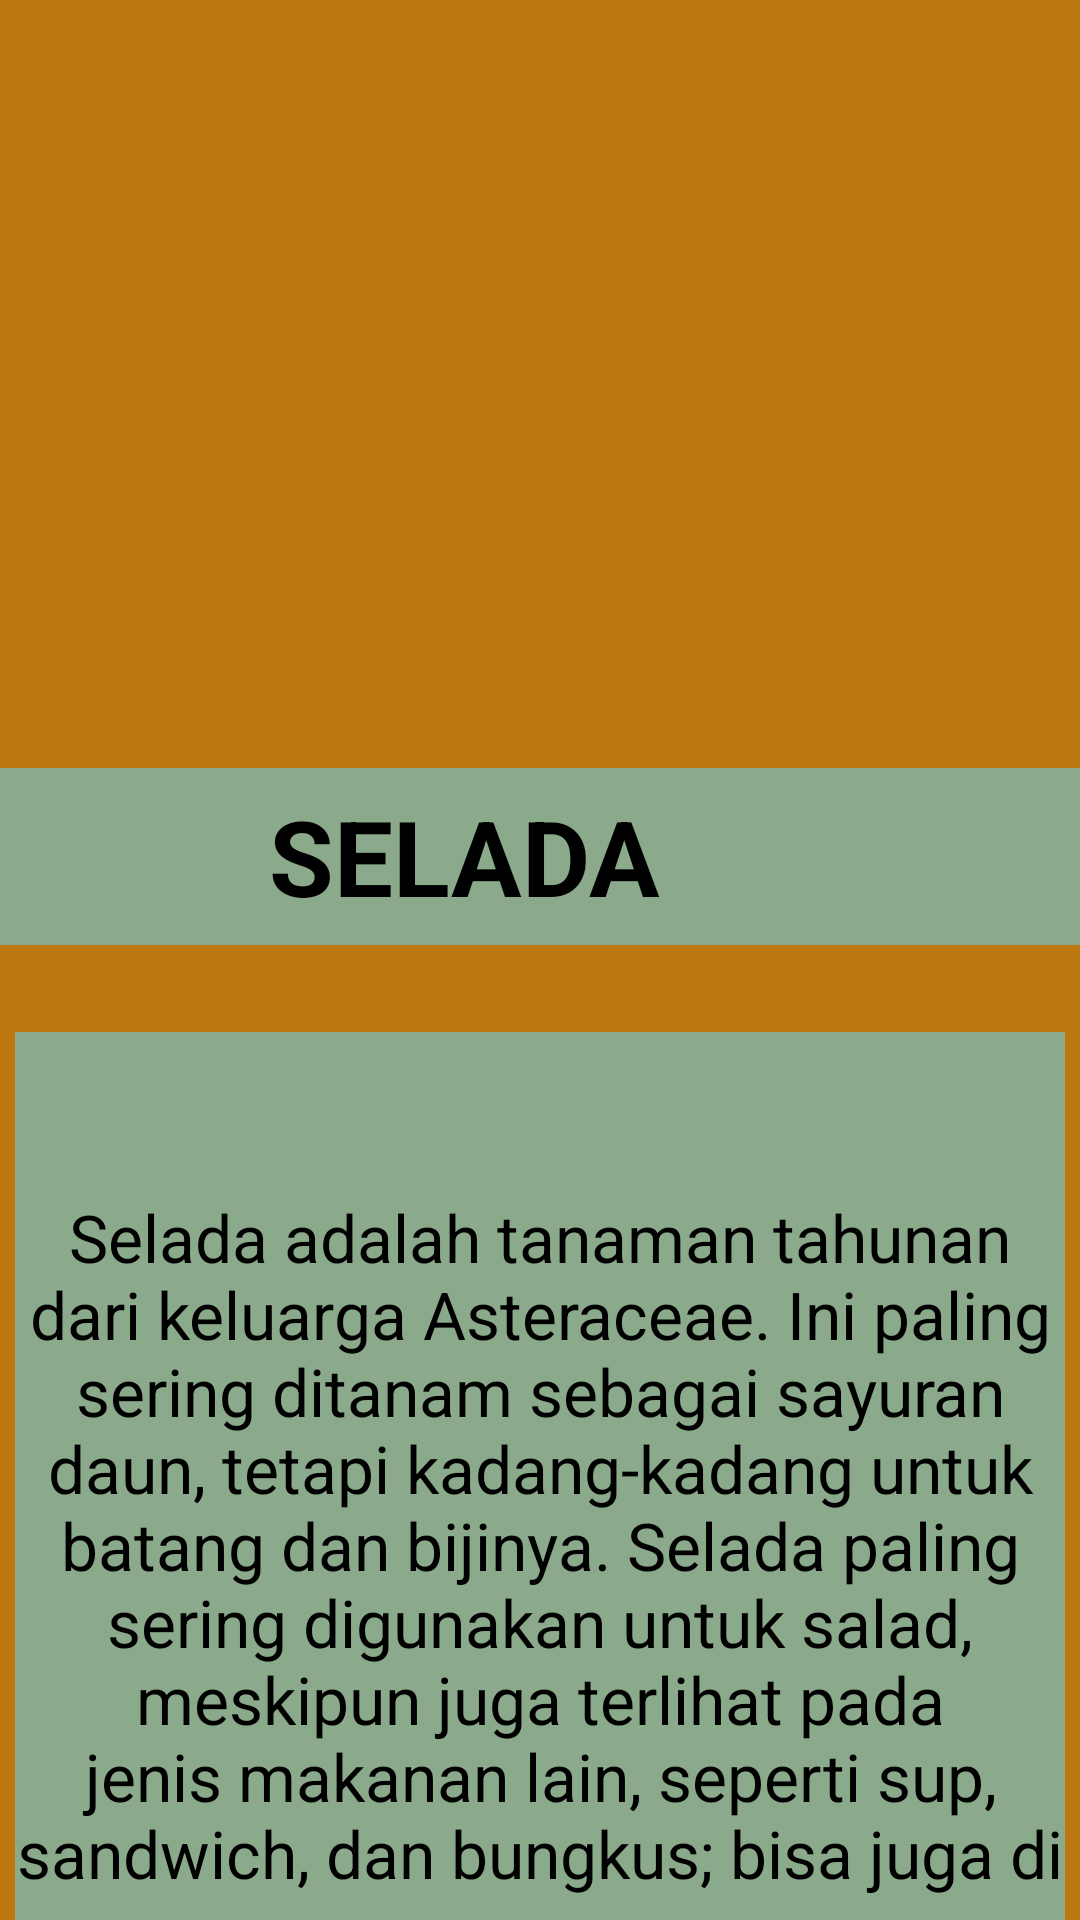

Write the Android layout XML for this screen, with the resource values it uses.
<!-- AndroidManifest.xml: application theme Theme.RANIC -->
<!-- res/layout/activity_selada.xml -->
<?xml version="1.0" encoding="utf-8"?>
<androidx.constraintlayout.widget.ConstraintLayout xmlns:android="http://schemas.android.com/apk/res/android"
    xmlns:app="http://schemas.android.com/apk/res-auto"
    xmlns:tools="http://schemas.android.com/tools"
    android:layout_width="match_parent"
    android:layout_height="match_parent"
    android:background="#BD7812"
    tools:context=".SeladaActivity">

    <ImageView
        android:id="@+id/imageView3"
        android:layout_width="404dp"
        android:layout_height="253dp"
        android:layout_marginStart="4dp"
        android:layout_marginTop="4dp"
        android:scaleType="centerCrop"
        app:layout_constraintStart_toStartOf="parent"
        app:layout_constraintTop_toTopOf="parent"
        app:srcCompat="@drawable/selada" />

    <TextView
        android:id="@+id/textView"
        android:layout_width="411dp"
        android:layout_height="59dp"
        android:layout_marginTop="256dp"
        android:background="#8BAA8B"
        android:gravity="center"
        android:text="SELADA"
        android:textColor="@color/black"
        android:textSize="35dp"
        android:textStyle="bold"
        app:layout_constraintEnd_toEndOf="parent"
        app:layout_constraintHorizontal_bias="1.0"
        app:layout_constraintStart_toStartOf="parent"
        app:layout_constraintTop_toTopOf="parent" />

    <TextView
        android:id="@+id/textView"
        android:layout_width="350dp"
        android:layout_height="368dp"
        android:layout_marginTop="344dp"
        android:background="#8BAA8B"
        android:gravity="center"
        android:text="Selada adalah tanaman tahunan dari keluarga Asteraceae. Ini paling sering ditanam sebagai sayuran daun, tetapi kadang-kadang untuk batang dan bijinya. Selada paling sering digunakan untuk salad, meskipun juga terlihat pada jenis makanan lain, seperti sup, sandwich, dan bungkus; bisa juga di panggang."
        android:textColor="@color/black"
        android:textSize="22dp"
        app:layout_constraintEnd_toEndOf="parent"
        app:layout_constraintHorizontal_bias="0.491"
        app:layout_constraintStart_toStartOf="parent"
        app:layout_constraintTop_toTopOf="parent" />

</androidx.constraintlayout.widget.ConstraintLayout>
<!-- resources referenced by this layout -->
<resources>
  <style name="Theme.RANIC" parent="Theme.MaterialComponents.DayNight.DarkActionBar">
          
          <item name="colorPrimary">@color/purple_500</item>
          <item name="colorPrimaryVariant">@color/purple_700</item>
          <item name="colorOnPrimary">@color/white</item>
          
          <item name="colorSecondary">@color/teal_200</item>
          <item name="colorSecondaryVariant">@color/teal_700</item>
          <item name="colorOnSecondary">@color/black</item>
          
          <item name="android:statusBarColor" tools:targetApi="21">?attr/colorPrimaryVariant</item>
          
      </style>
  <!-- not gathered from this repository: default colours our renderer supplied (Android Studio template values) -->
  <color name="purple_500">#FF6200EE</color>
  <color name="purple_700">#FF3700B3</color>
  <color name="teal_200">#FF03DAC5</color>
  <color name="teal_700">#FF018786</color>
  <color name="black">#FF000000</color>
  <color name="white">#FFFFFFFF</color>
</resources>
